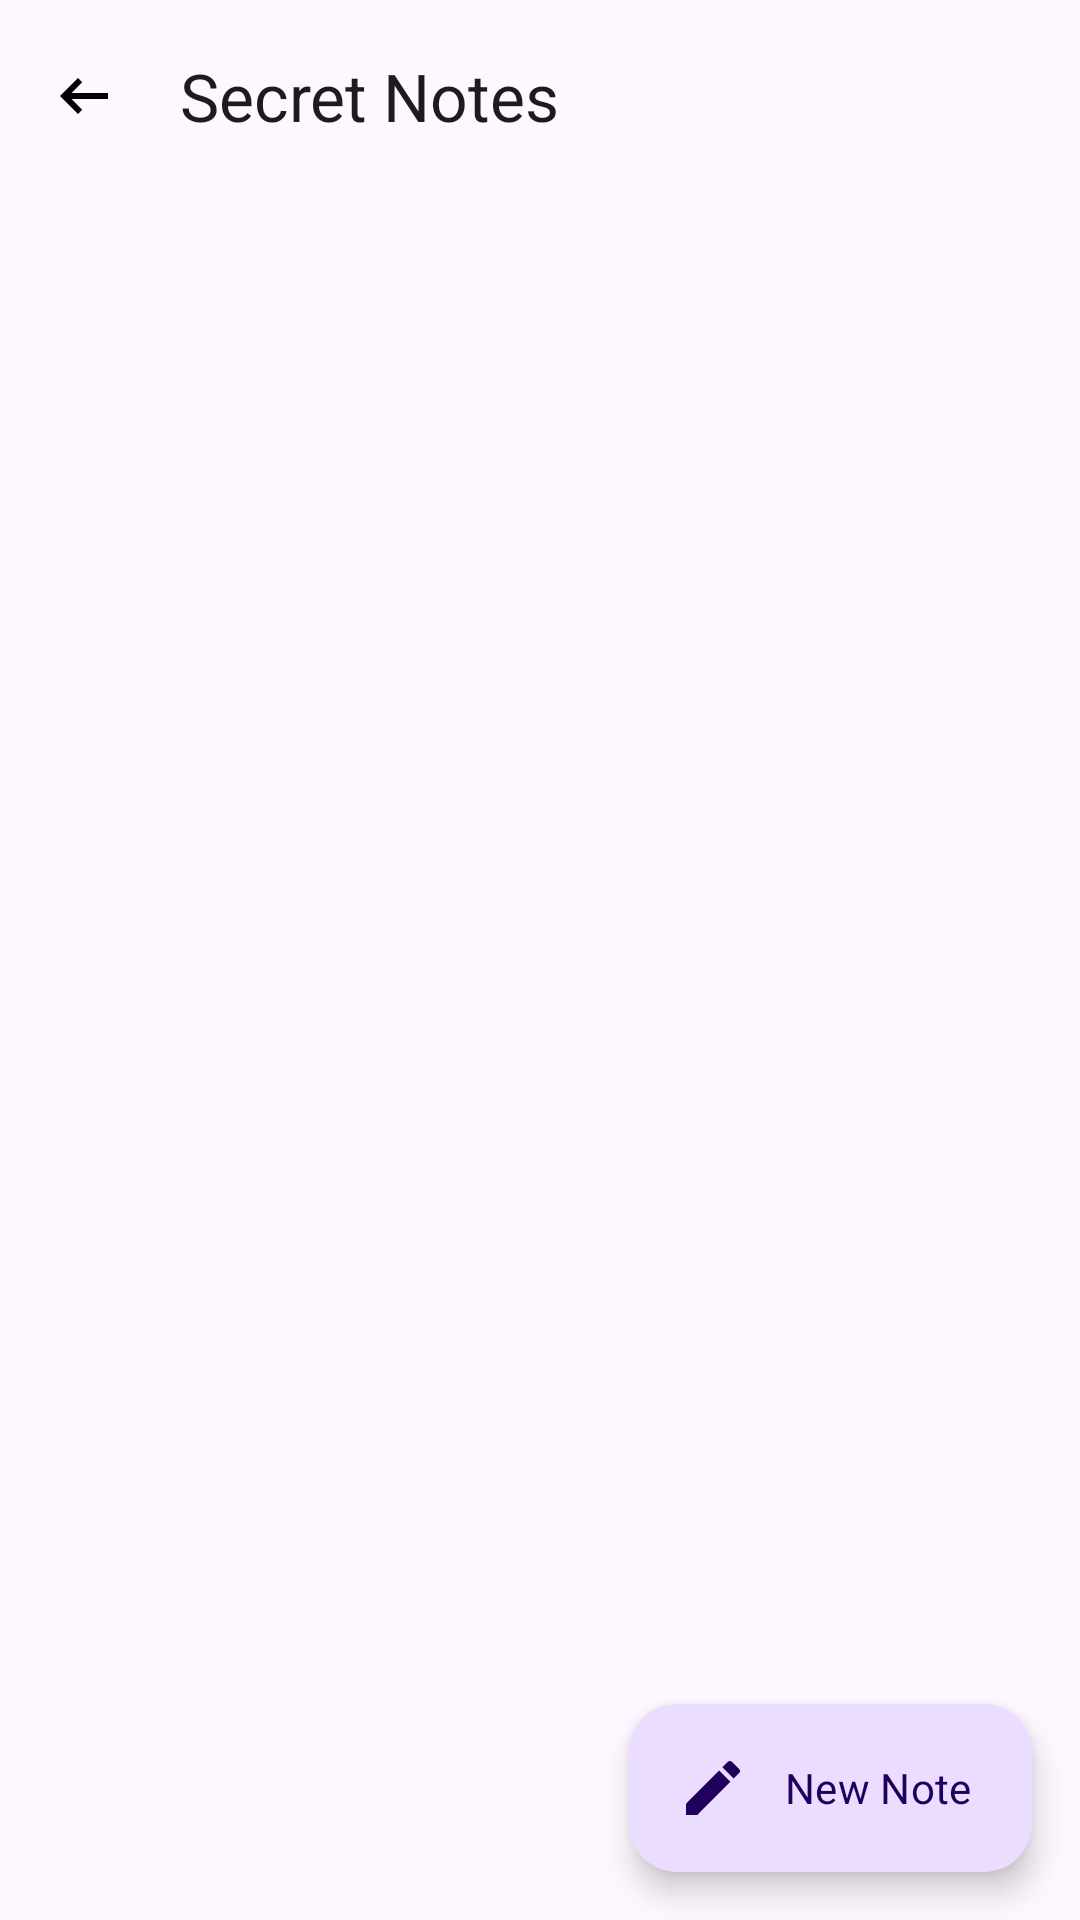

This screen was rendered from an Android layout file. Write that file and the resources it references.
<!-- AndroidManifest.xml: application theme Theme.Calculator -->
<!-- res/layout/activity_notes.xml -->
<?xml version="1.0" encoding="utf-8"?>
<androidx.constraintlayout.widget.ConstraintLayout xmlns:android="http://schemas.android.com/apk/res/android"
    xmlns:app="http://schemas.android.com/apk/res-auto"
    xmlns:tools="http://schemas.android.com/tools"
    android:id="@+id/main"
    android:layout_width="match_parent"
    android:layout_height="match_parent"
    tools:context=".activities.NotesActivity">

    <com.google.android.material.appbar.MaterialToolbar
        android:id="@+id/toolBar"
        android:layout_width="match_parent"
        android:layout_height="wrap_content"
        app:layout_constraintEnd_toEndOf="parent"
        app:layout_constraintStart_toStartOf="parent"
        app:layout_constraintTop_toTopOf="parent"
        app:navigationIcon="@drawable/ic_back"
        app:title="@string/secret_notes" />

    <androidx.recyclerview.widget.RecyclerView
        android:id="@+id/notesRecyclerView"
        android:layout_width="match_parent"
        android:layout_height="0dp"
        android:clipToPadding="false"
        android:padding="8dp"
        app:layout_behavior="@string/appbar_scrolling_view_behavior"
        app:layout_constraintBottom_toBottomOf="parent"
        app:layout_constraintEnd_toEndOf="parent"
        app:layout_constraintStart_toStartOf="parent"
        app:layout_constraintTop_toBottomOf="@+id/toolBar" />

    <LinearLayout
        android:id="@+id/emptyNotesState"
        android:layout_width="wrap_content"
        android:layout_height="wrap_content"
        android:layout_gravity="center"
        android:gravity="center"
        android:orientation="vertical"
        android:visibility="gone"
        app:layout_constraintBottom_toBottomOf="parent"
        app:layout_constraintEnd_toEndOf="parent"
        app:layout_constraintStart_toStartOf="parent"
        app:layout_constraintTop_toBottomOf="@+id/toolBar">

        <ImageView
            android:layout_width="64dp"
            android:layout_height="64dp"
            android:src="@drawable/ic_edit"
            app:tint="?attr/colorSecondary" />

        <TextView
            android:layout_width="wrap_content"
            android:layout_height="wrap_content"
            android:layout_marginTop="16dp"
            android:text="@string/no_secret_notes_yet"
            android:textAppearance="?attr/textAppearanceBodyMedium" />
    </LinearLayout>

    <com.google.android.material.floatingactionbutton.ExtendedFloatingActionButton
        android:id="@+id/addNoteFab"
        android:layout_width="wrap_content"
        android:layout_height="wrap_content"
        android:layout_gravity="bottom|end"
        android:layout_margin="16dp"
        android:text="@string/new_note"
        app:icon="@drawable/ic_edit"
        app:layout_constraintBottom_toBottomOf="parent"
        app:layout_constraintEnd_toEndOf="parent" />

</androidx.constraintlayout.widget.ConstraintLayout>
<!-- resources referenced by this layout -->
<resources>
  <!-- drawable ic_back (drawable) -->
  <vector xmlns:android="http://schemas.android.com/apk/res/android"
      android:width="24dp"
      android:height="24dp"
      android:viewportWidth="960"
      android:viewportHeight="960">
    <path
        android:pathData="M400,720 L160,480l240,-240 56,58 -142,142h486v80L314,520l142,142 -56,58Z"
        android:fillColor="@color/svgTintColor"/>
  </vector>
  <string name="new_note">New Note</string>
  <string name="no_secret_notes_yet">No secret notes yet</string>
  <string name="secret_notes">Secret Notes</string>
  <style name="Theme.Calculator" parent="Base.Theme.Calculator" />
  <color name="svgTintColor" tools:ignore="MissingDefaultResource">#000000</color>
  <color name="md_theme_primary">#226A4D</color>
  <color name="md_theme_onPrimary">#FFFFFF</color>
  <color name="md_theme_primaryContainer">#A9F2CC</color>
  <color name="md_theme_onPrimaryContainer">#005237</color>
  <color name="md_theme_secondary">#4D6357</color>
  <color name="md_theme_onSecondary">#FFFFFF</color>
  <color name="md_theme_secondaryContainer">#CFE9D8</color>
  <color name="md_theme_onSecondaryContainer">#364B40</color>
  <color name="md_theme_tertiary">#3D6473</color>
  <color name="md_theme_onTertiary">#FFFFFF</color>
  <color name="md_theme_tertiaryContainer">#C0E9FB</color>
  <color name="md_theme_onTertiaryContainer">#244C5A</color>
  <color name="md_theme_error">#BA1A1A</color>
  <color name="md_theme_onError">#FFFFFF</color>
  <color name="md_theme_errorContainer">#FFDAD6</color>
  <color name="md_theme_onErrorContainer">#93000A</color>
  <color name="md_theme_background">#F5FBF5</color>
  <color name="md_theme_onBackground">#171D19</color>
  <color name="md_theme_surface">#F5FBF5</color>
  <color name="md_theme_onSurface">#171D19</color>
  <color name="md_theme_surfaceVariant">#DCE5DD</color>
  <color name="md_theme_onSurfaceVariant">#404943</color>
  <color name="md_theme_outline">#707973</color>
  <color name="md_theme_outlineVariant">#C0C9C1</color>
  <color name="md_theme_inverseSurface">#2C322E</color>
  <color name="md_theme_inverseOnSurface">#EDF2EC</color>
  <color name="md_theme_inversePrimary">#8ED5B1</color>
  <color name="md_theme_primaryFixed">#A9F2CC</color>
  <color name="md_theme_onPrimaryFixed">#002114</color>
  <color name="md_theme_primaryFixedDim">#8ED5B1</color>
  <color name="md_theme_onPrimaryFixedVariant">#005237</color>
  <color name="md_theme_secondaryFixed">#CFE9D8</color>
  <color name="md_theme_onSecondaryFixed">#0A1F16</color>
  <color name="md_theme_secondaryFixedDim">#B4CCBD</color>
  <color name="md_theme_onSecondaryFixedVariant">#364B40</color>
  <color name="md_theme_tertiaryFixed">#C0E9FB</color>
  <color name="md_theme_onTertiaryFixed">#001F29</color>
  <color name="md_theme_tertiaryFixedDim">#A5CDDE</color>
  <color name="md_theme_onTertiaryFixedVariant">#244C5A</color>
  <color name="md_theme_surfaceDim">#D6DBD6</color>
  <color name="md_theme_surfaceBright">#F5FBF5</color>
  <color name="md_theme_surfaceContainerLowest">#FFFFFF</color>
  <color name="md_theme_surfaceContainerLow">#F0F5EF</color>
  <color name="md_theme_surfaceContainer">#EAEFE9</color>
  <color name="md_theme_surfaceContainerHigh">#E4EAE4</color>
  <color name="md_theme_surfaceContainerHighest">#DEE4DE</color>
  <style name="AppBottomSheetDialogTheme" parent="Theme.Material3.DayNight.BottomSheetDialog">
          <item name="bottomSheetStyle">@style/AppModalBottomSheet</item>
      </style>
  <style name="AppModalBottomSheet" parent="Widget.Material3.BottomSheet.Modal">
          <item name="behavior_skipCollapsed">true</item>
          <item name="behavior_fitToContents">true</item>
      </style>
</resources>
